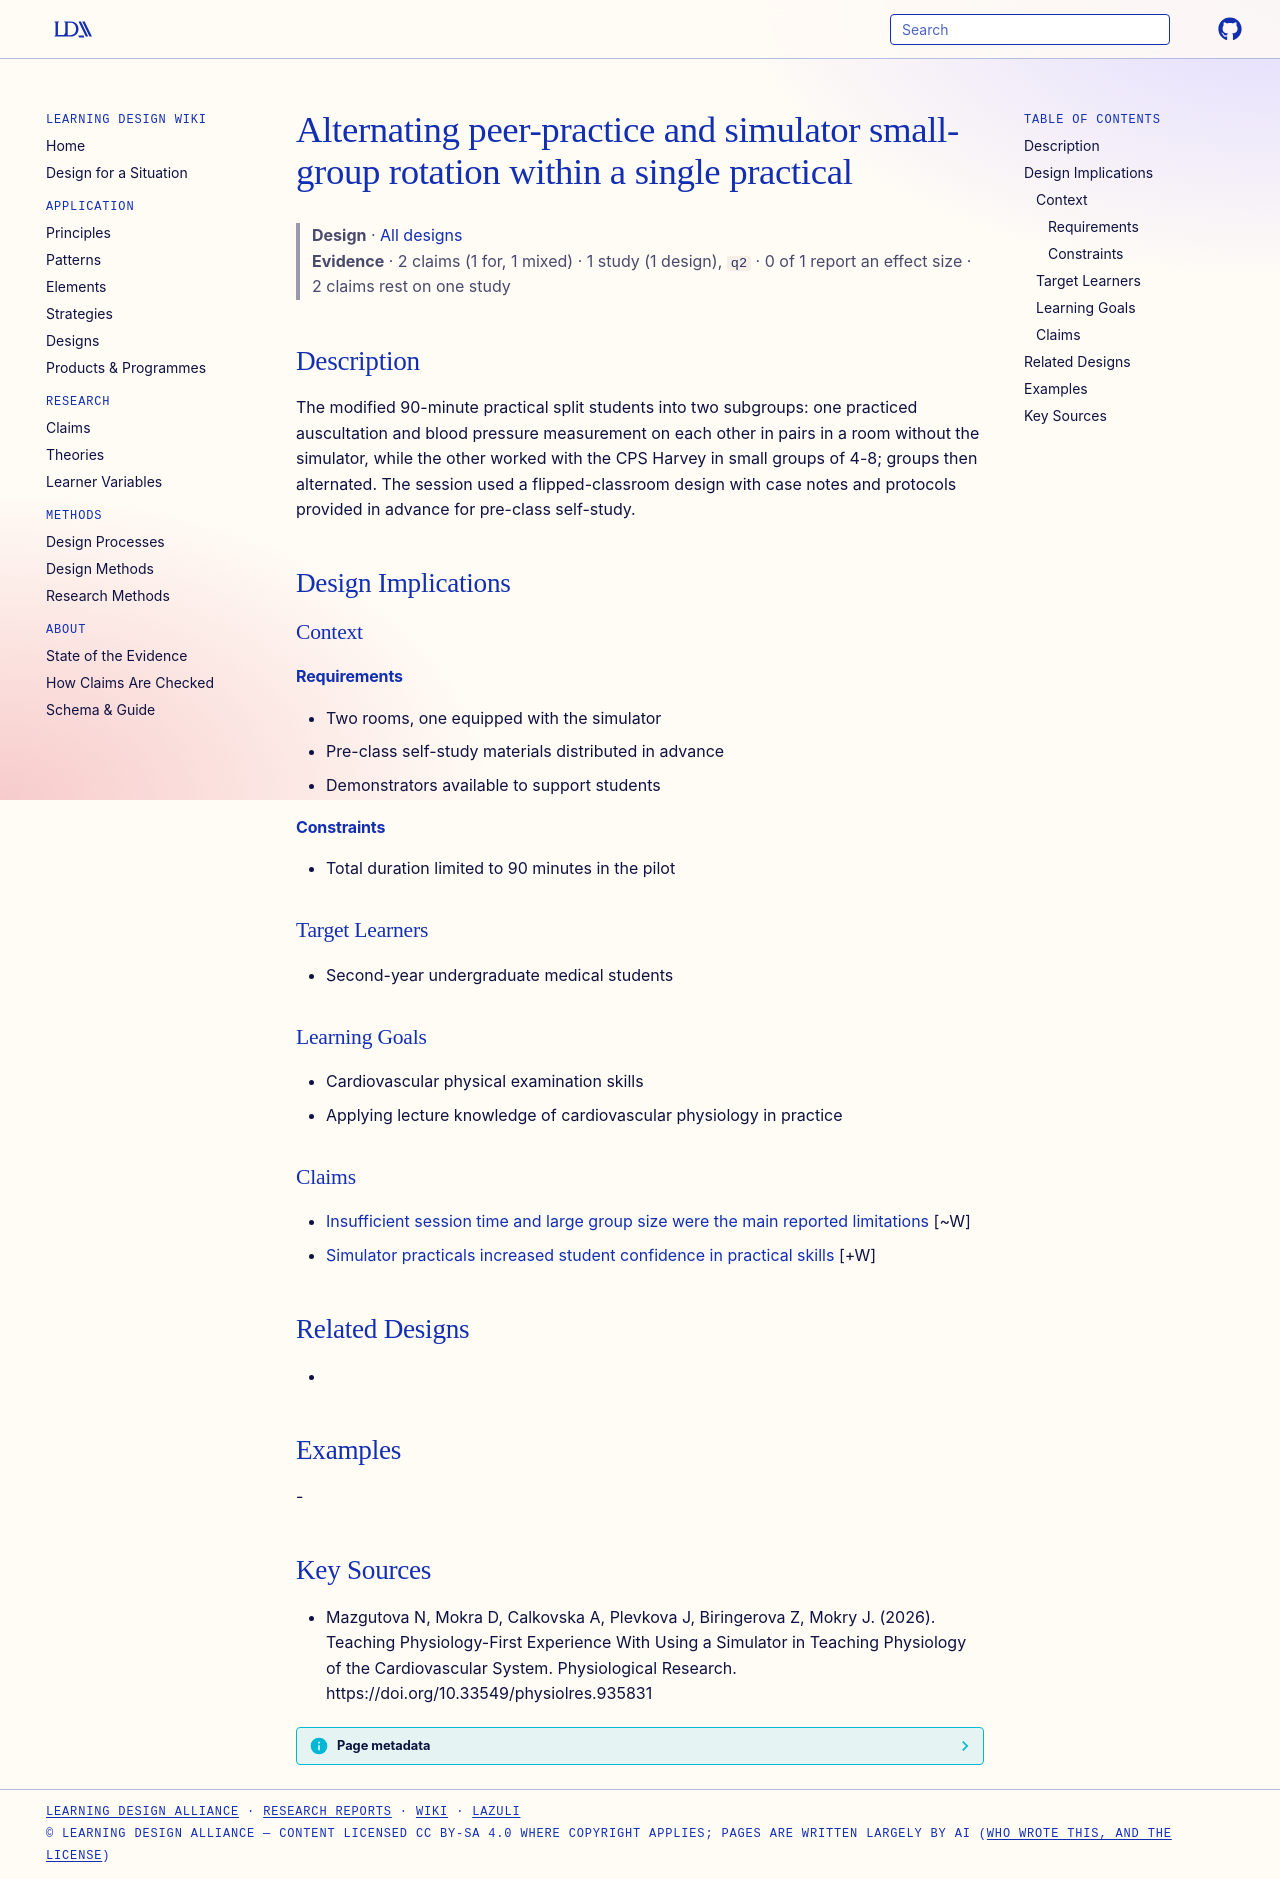

repository: Learning-Design-Alliance/learning-wiki · page: designs/peer-simulator-rotation-practical-pattern/index.html · generator: mkdocs

---
type: design
id: peer-simulator-rotation-practical-pattern
title: Alternating peer-practice and simulator small-group rotation within a single practical
description: "The modified 90-minute practical split students into two subgroups: one practiced auscultation and blood pressure measurement on each other in pairs in a room without the simulator, while the other worked with the CPS..."
status: review
generated:
  by: "process:settle-candidates"
  at: 2026-11-04
sources:
  - id: mazgutova-n-2026
    resource: "https://doi.org/10.33549/physiolres.935831"
    title: "Mazgutova N, Mokra D, Calkovska A, Plevkova J, Biringerova Z, Mokry J. (2026). Teaching Physiology-First Experience With Using a Simulator in Teaching Physiology of the Cardiovascular System. Physiological Research. https://doi.org/10.33549/physiolres.935831"
    author: Mazgutova N, Mokra D, Calkovska A, Plevkova J, Biringerova Z, Mokry J
---

# Alternating peer-practice and simulator small-group rotation within a single practical

> **Design** · [All designs](index.md)
> **Evidence** · 2 claims (1 for, 1 mixed) · 1 study (1 design), `q2` · 0 of 1 report an effect size · 2 claims rest on one study

## Description
The modified 90-minute practical split students into two subgroups: one practiced auscultation and blood pressure measurement on each other in pairs in a room without the simulator, while the other worked with the CPS Harvey in small groups of 4-8; groups then alternated. The session used a flipped-classroom design with case notes and protocols provided in advance for pre-class self-study.

## Design Implications

### Context
#### Requirements
- Two rooms, one equipped with the simulator
- Pre-class self-study materials distributed in advance
- Demonstrators available to support students
#### Constraints
- Total duration limited to 90 minutes in the pilot

### Target Learners
- Second-year undergraduate medical students

### Learning Goals
- Cardiovascular physical examination skills
- Applying lecture knowledge of cardiovascular physiology in practice

### Claims

- [Insufficient session time and large group size were the main reported limitations](../claims/insufficient-time-and-group-size-limitations.md) [~W]
- [Simulator practicals increased student confidence in practical skills](../claims/simulator-practicals-increase-practical-skills-confidence.md) [+W]

## Related Designs
- 

## Examples
-

## Key Sources
- Mazgutova N, Mokra D, Calkovska A, Plevkova J, Biringerova Z, Mokry J. (2026). Teaching Physiology-First Experience With Using a Simulator in Teaching Physiology of the Cardiovascular System. Physiological Research. https://doi.org/10.33549/physiolres.935831
